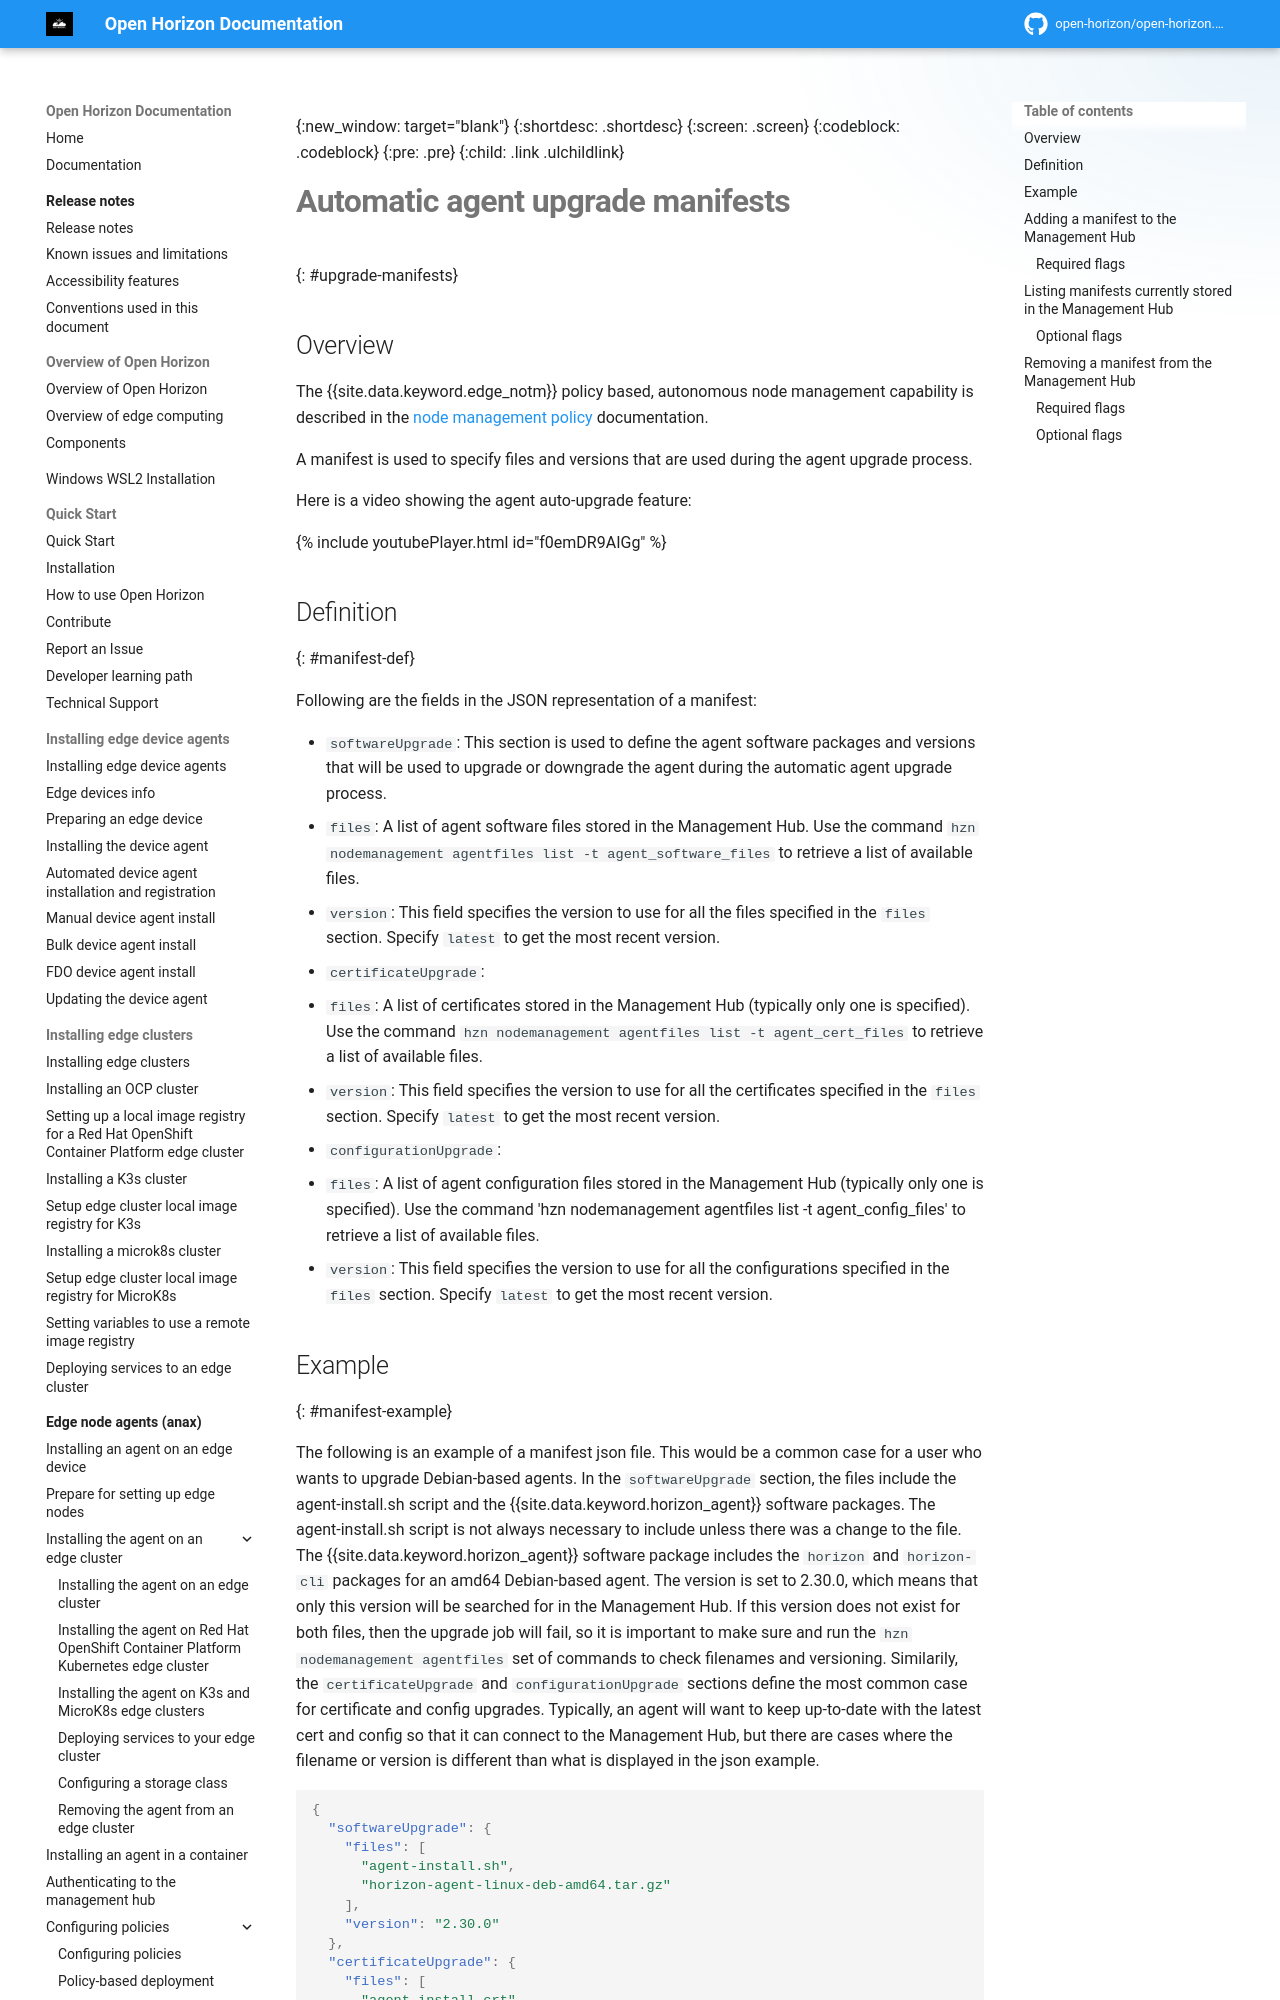

repository: open-horizon/open-horizon.github.io · page: anax/agentfile_manifest/index.html · generator: mkdocs

---
copyright: Contributors to the Open Horizon project
years: 2022 - 2026
title: JSON representation of an upgrade manifest
description: JSON representation of an upgrade manifest
lastupdated: 2026-04-08
nav_order: 3
parent: Upgrading agents automatically
grand_parent: Edge node agents (anax)
has_children: false
has_toc: false
---

{:new_window: target="blank"}
{:shortdesc: .shortdesc}
{:screen: .screen}
{:codeblock: .codeblock}
{:pre: .pre}
{:child: .link .ulchildlink}
{:childlinks: .ullinks}

# Automatic agent upgrade manifests
{: #upgrade-manifests}

## Overview

The {{site.data.keyword.edge_notm}} policy based, autonomous node management capability is described in the [node management policy](./node_management_policy.md) documentation.

A manifest is used to specify files and versions that are used during the agent upgrade process.

Here is a video showing the agent auto-upgrade feature:

{% include youtubePlayer.html id="f0emDR9AIGg" %}
